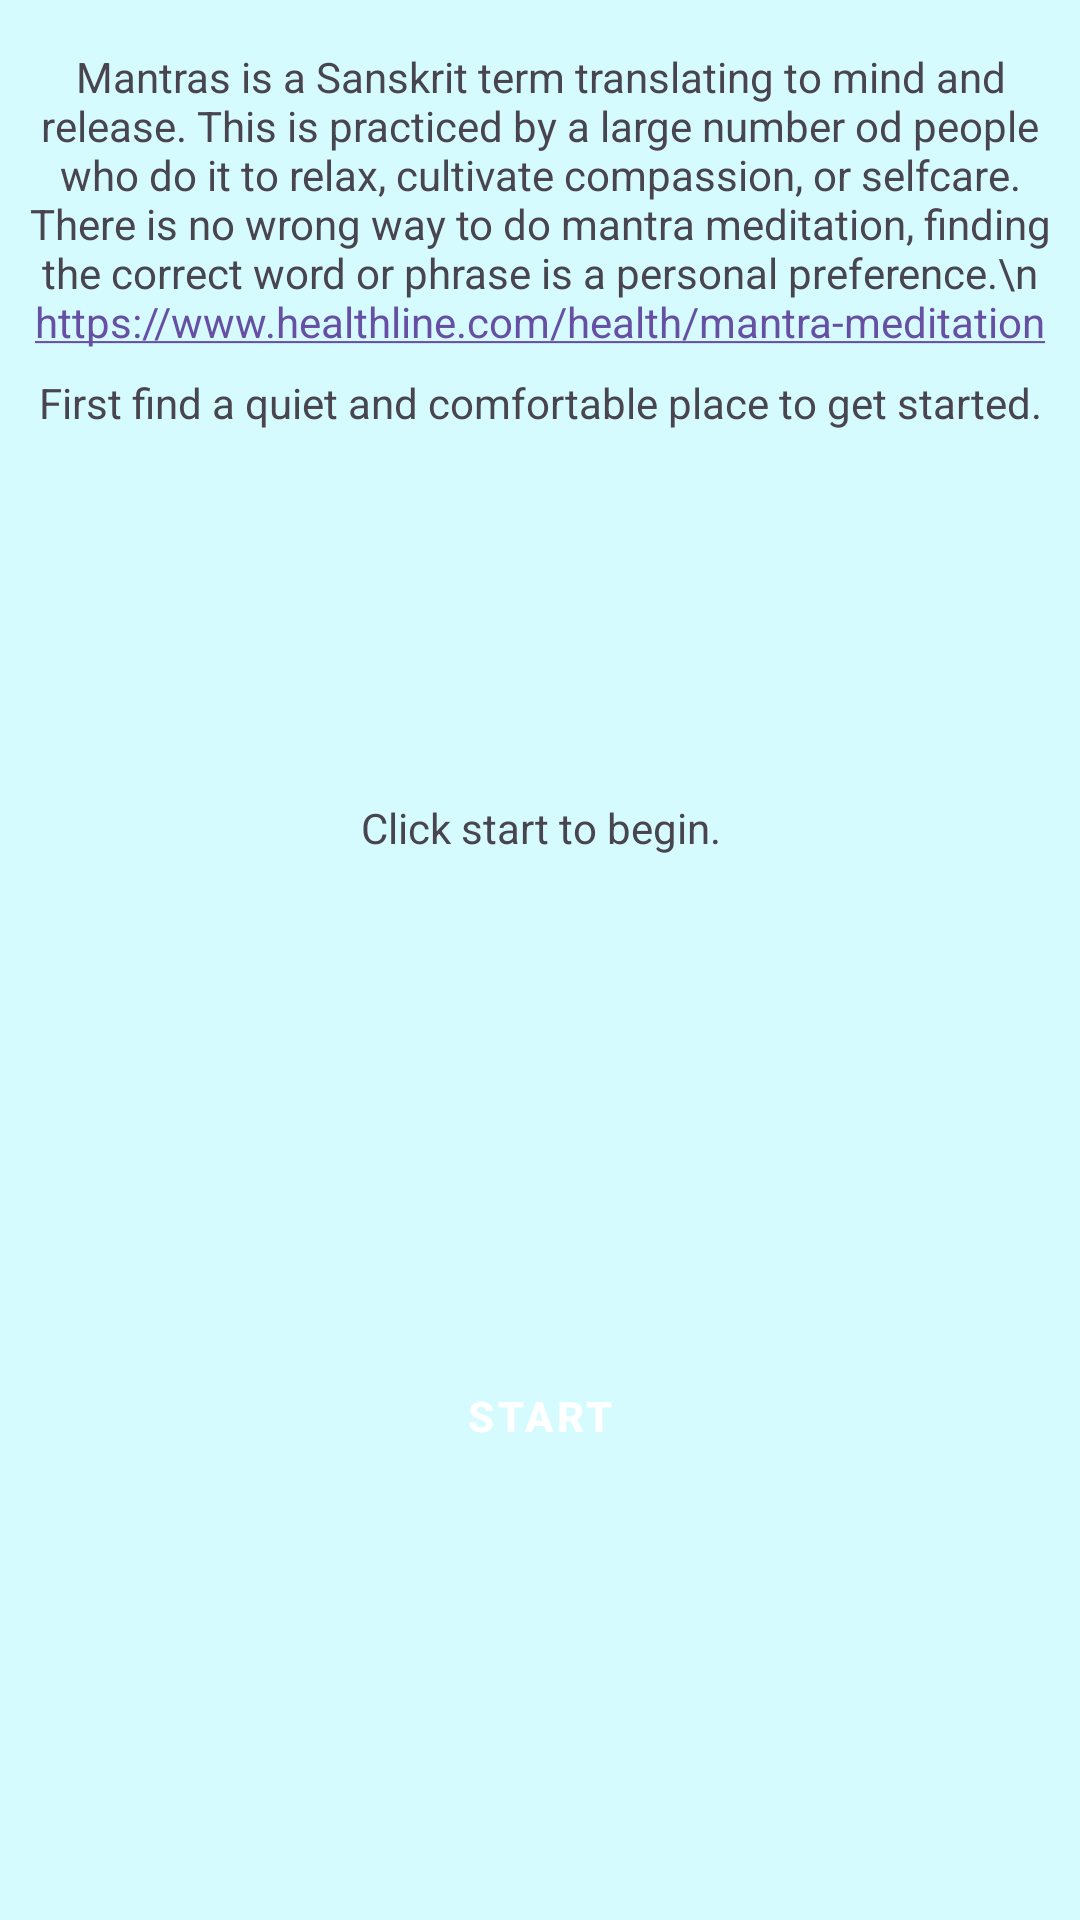

Write the Android layout XML for this screen, with the resource values it uses.
<!-- AndroidManifest.xml: application theme Theme.MentalHealf -->
<!-- res/layout/fragment_meditation_mantra.xml -->
<?xml version="1.0" encoding="utf-8"?>
<FrameLayout xmlns:android="http://schemas.android.com/apk/res/android"
    xmlns:app="http://schemas.android.com/apk/res-auto"
    xmlns:tools="http://schemas.android.com/tools"
    android:layout_width="match_parent"
    android:layout_height="match_parent"
    android:background="@color/background_colour"
    tools:context=".MeditationMantraFragment">

    <androidx.constraintlayout.widget.ConstraintLayout
        android:layout_width="match_parent"
        android:layout_height="match_parent">

        <TextView
            android:id="@+id/textView20"
            android:layout_width="0dp"
            android:layout_height="wrap_content"
            android:layout_marginStart="8dp"
            android:layout_marginTop="16dp"
            android:layout_marginEnd="8dp"
            android:autoLink="web"
            android:text="Mantras is a Sanskrit term translating to mind and release. This is practiced by a large number od people who do it to relax, cultivate compassion, or selfcare. There is no wrong way to do mantra meditation, finding the correct word or phrase is a personal preference.\n https://www.healthline.com/health/mantra-meditation"
            android:textAlignment="center"
            app:layout_constraintEnd_toEndOf="parent"
            app:layout_constraintStart_toStartOf="parent"
            app:layout_constraintTop_toTopOf="parent" />

        <TextView
            android:id="@+id/textView21"
            android:layout_width="0dp"
            android:layout_height="wrap_content"
            android:layout_marginTop="8dp"
            android:text="First find a quiet and comfortable place to get started."
            android:textAlignment="center"
            app:layout_constraintEnd_toEndOf="@+id/textView20"
            app:layout_constraintStart_toStartOf="@+id/textView20"
            app:layout_constraintTop_toBottomOf="@+id/textView20" />

        <androidx.constraintlayout.widget.Guideline
            android:id="@+id/guideline8"
            android:layout_width="wrap_content"
            android:layout_height="wrap_content"
            android:orientation="horizontal"
            app:layout_constraintGuide_begin="641dp"
            app:layout_constraintGuide_percent="0.7" />

        <Button
            android:id="@+id/btnMantraNext"
            style="@style/GreenButton"
            android:layout_width="wrap_content"
            android:layout_height="wrap_content"
            android:text="Start"
            app:layout_constraintEnd_toEndOf="@+id/textView21"
            app:layout_constraintStart_toStartOf="@+id/textView21"
            app:layout_constraintTop_toTopOf="@+id/guideline8" />

        <TextView
            android:id="@+id/txtSteps"
            android:layout_width="0dp"
            android:layout_height="wrap_content"
            android:layout_marginStart="16dp"
            android:layout_marginTop="211dp"
            android:layout_marginEnd="16dp"
            android:layout_marginBottom="251dp"
            android:text="Click start to begin."
            android:textAlignment="center"
            app:layout_constraintBottom_toTopOf="@+id/btnMantraNext"
            app:layout_constraintEnd_toEndOf="@+id/textView21"
            app:layout_constraintStart_toStartOf="@+id/textView21"
            app:layout_constraintTop_toBottomOf="@+id/textView21" />
    </androidx.constraintlayout.widget.ConstraintLayout>
</FrameLayout>
<!-- resources referenced by this layout -->
<resources>
  <color name="background_colour">#D5FBFF</color>
  <style name="GreenButton" parent="Widget.MaterialComponents.Button">
          <item name="android:backgroundTint">@color/green_button_background</item>
          <item name="android:textColor">@android:color/white</item>
          <item name="android:padding">12dp</item>
          <item name="android:elevation">4dp</item>
          <item name="android:textStyle">bold</item>
  
      </style>
  <style name="Theme.MentalHealf" parent="Base.Theme.MentalHealf" />
  <color name="green_button_background">#4CAF50</color>
  <style name="Base.Theme.MentalHealf" parent="Theme.Material3.DayNight.NoActionBar">
          
          
          <item name="android:forceDarkAllowed">false</item>
  
      </style>
</resources>
